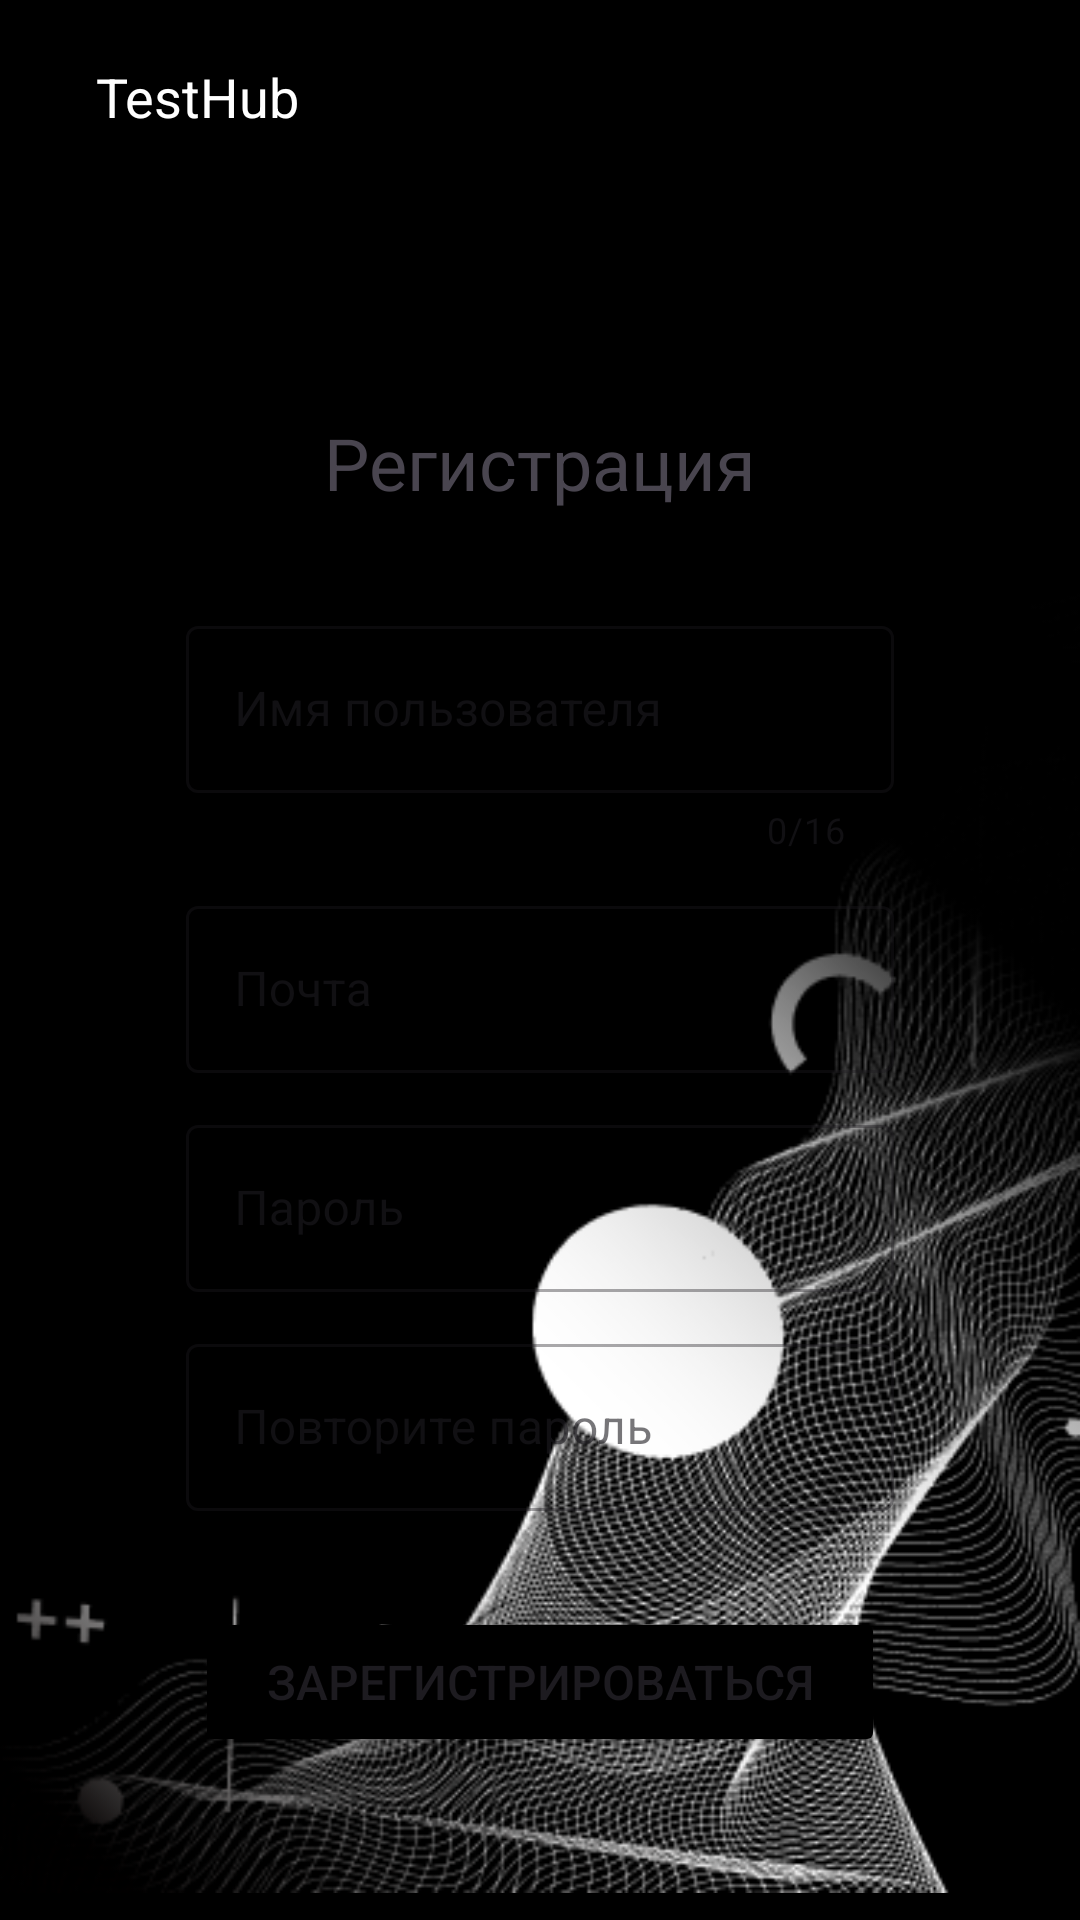

Write the Android layout XML for this screen, with the resource values it uses.
<!-- AndroidManifest.xml: application theme Theme.TestHub -->
<!-- res/layout/registration_layout.xml -->
<?xml version="1.0" encoding="utf-8"?>
<androidx.constraintlayout.widget.ConstraintLayout xmlns:android="http://schemas.android.com/apk/res/android"
    android:layout_width="match_parent"
    android:layout_height="match_parent"
    xmlns:app="http://schemas.android.com/apk/res-auto"
    android:background="@color/black">

    <androidx.constraintlayout.widget.Guideline
        android:id="@+id/guideline"
        android:layout_width="wrap_content"
        android:layout_height="wrap_content"
        android:orientation="horizontal"
        app:layout_constraintGuide_percent="0.10" />

    <TextView
        android:layout_width="wrap_content"
        android:layout_height="wrap_content"
        android:text="@string/app_name"
        android:textColor="@color/white"
        android:textSize="18sp"
        app:layout_constraintStart_toStartOf="parent"
        app:layout_constraintTop_toTopOf="parent"
        app:layout_constraintBottom_toTopOf="@id/guideline"
        android:layout_marginStart="32dp" />

    <ImageView
        android:layout_width="wrap_content"
        android:layout_height="wrap_content"
        android:src="@drawable/corner_pattern"
        app:layout_constraintBottom_toBottomOf="parent"
        app:layout_constraintEnd_toEndOf="parent"/>

    <androidx.constraintlayout.widget.ConstraintLayout
        android:layout_width="300dp"
        android:layout_height="550dp"
        android:background="@drawable/rounded_shape_white"
        app:layout_constraintTop_toTopOf="@id/guideline"
        app:layout_constraintStart_toStartOf="parent"
        app:layout_constraintEnd_toEndOf="parent"
        android:layout_marginTop="64dp">

        <TextView
            android:id="@+id/text_authorization"
            android:layout_width="wrap_content"
            android:layout_height="wrap_content"
            android:text="Регистрация"
            android:textSize="24sp"
            app:layout_constraintTop_toTopOf="parent"
            app:layout_constraintStart_toStartOf="parent"
            app:layout_constraintEnd_toEndOf="parent"
            app:layout_constraintBottom_toTopOf="@id/line"
            android:layout_marginTop="10dp"/>

        <View
            android:id="@+id/line"
            android:layout_width="match_parent"
            android:background="@color/black"
            android:layout_height="1sp"
            app:layout_constraintTop_toBottomOf="@id/text_authorization"
            app:layout_constraintStart_toStartOf="parent"
            app:layout_constraintEnd_toEndOf="parent"
            android:layout_marginTop="8dp"
            />

        <com.google.android.material.textfield.TextInputLayout
            android:id="@+id/usernameEditLayout"
            style="@style/Widget.MaterialComponents.TextInputLayout.OutlinedBox"
            android:layout_width="236dp"
            android:layout_height="wrap_content"
            android:hint="Имя пользователя"
            app:counterEnabled="true"
            app:counterMaxLength="16"
            app:helperTextTextColor="@color/helper_text_color"
            app:layout_constraintStart_toStartOf="parent"
            app:layout_constraintEnd_toEndOf="parent"
            app:layout_constraintTop_toBottomOf="@id/line"
            android:layout_marginTop="24dp">

            <com.google.android.material.textfield.TextInputEditText
                android:id="@+id/usernameEditText"
                android:layout_width="match_parent"
                android:layout_height="wrap_content"
                android:maxLength="16"
                android:maxLines="1"
                android:inputType="text"/>

        </com.google.android.material.textfield.TextInputLayout>

        <com.google.android.material.textfield.TextInputLayout
            android:id="@+id/emailEditLayout"
            style="@style/Widget.MaterialComponents.TextInputLayout.OutlinedBox"
            android:layout_width="236dp"
            android:layout_height="wrap_content"
            android:hint="Почта"
            app:helperTextTextColor="@color/helper_text_color"
            app:layout_constraintStart_toStartOf="parent"
            app:layout_constraintEnd_toEndOf="parent"
            app:layout_constraintTop_toBottomOf="@id/usernameEditLayout"
            android:layout_marginTop="12dp">

            <com.google.android.material.textfield.TextInputEditText
                android:id="@+id/emailEditText"
                android:layout_width="match_parent"
                android:layout_height="wrap_content"
                android:inputType="textEmailAddress"/>

        </com.google.android.material.textfield.TextInputLayout>

        <com.google.android.material.textfield.TextInputLayout
            android:id="@+id/passwordEditLayout"
            style="@style/Widget.MaterialComponents.TextInputLayout.OutlinedBox"
            android:layout_width="236dp"
            android:layout_height="wrap_content"
            android:hint="Пароль"
            app:helperTextTextColor="@color/helper_text_color"
            app:layout_constraintStart_toStartOf="parent"
            app:layout_constraintEnd_toEndOf="parent"
            app:layout_constraintTop_toBottomOf="@id/emailEditLayout"
            android:layout_marginTop="12dp">

            <com.google.android.material.textfield.TextInputEditText
                android:id="@+id/passwordEditText"
                android:layout_width="match_parent"
                android:layout_height="wrap_content"
                android:inputType= "textPassword"/>

        </com.google.android.material.textfield.TextInputLayout>

        <com.google.android.material.textfield.TextInputLayout
            android:id="@+id/repPasswordEditLayout"
            style="@style/Widget.MaterialComponents.TextInputLayout.OutlinedBox"
            android:layout_width="236dp"
            android:layout_height="wrap_content"
            android:hint="Повторите пароль"
            app:helperTextTextColor="@color/helper_text_color"
            app:layout_constraintStart_toStartOf="parent"
            app:layout_constraintEnd_toEndOf="parent"
            app:layout_constraintTop_toBottomOf="@id/passwordEditLayout"
            android:layout_marginTop="12dp">

            <com.google.android.material.textfield.TextInputEditText
                android:id="@+id/repPasswordEditText"
                android:layout_width="match_parent"
                android:layout_height="wrap_content"
                android:inputType= "textPassword"/>

        </com.google.android.material.textfield.TextInputLayout>

        <Button
            android:id="@+id/b_registration"
            android:layout_width="230dp"
            android:layout_height="50dp"
            android:backgroundTint="@color/black"
            android:text="Зарегистрироваться"
            app:layout_constraintTop_toBottomOf="@id/repPasswordEditLayout"
            app:layout_constraintStart_toStartOf="parent"
            app:layout_constraintEnd_toEndOf="parent"
            android:layout_marginTop="32dp"
            android:textSize="16sp"
            />


    </androidx.constraintlayout.widget.ConstraintLayout>


</androidx.constraintlayout.widget.ConstraintLayout>
<!-- resources referenced by this layout -->
<resources>
  <color name="black">#FF000000</color>
  <color name="helper_text_color">#ff0000</color>
  <color name="white">#FFFFFFFF</color>
  <!-- drawable corner_pattern: png bitmap (drawable, 110180 bytes) -->
  <string name="app_name">TestHub</string>
  <style name="Theme.TestHub" parent="Base.Theme.TestHub" />
  <style name="Base.Theme.TestHub" parent="Theme.Material3.DayNight.NoActionBar">
          
          
           <item name="colorPrimary">@color/black</item>
      </style>
</resources>
